3-way image classification set "kumquat" from GitHub (conglam56/AutoSort-IoT); label vocabulary: green, reject, ripe.

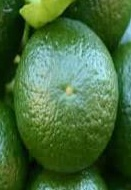
Label: green

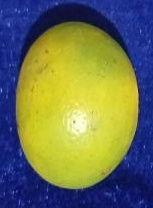
Label: ripe

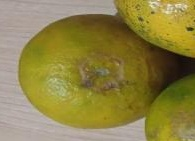
Label: reject

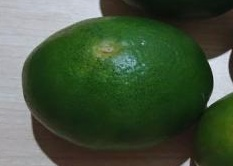
Label: green

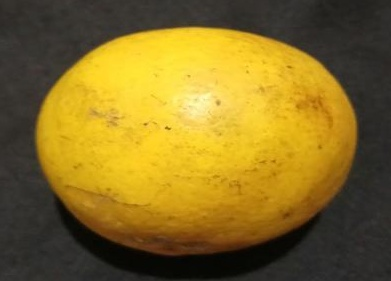
Label: ripe

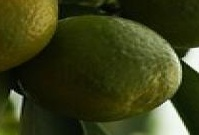
Label: green
